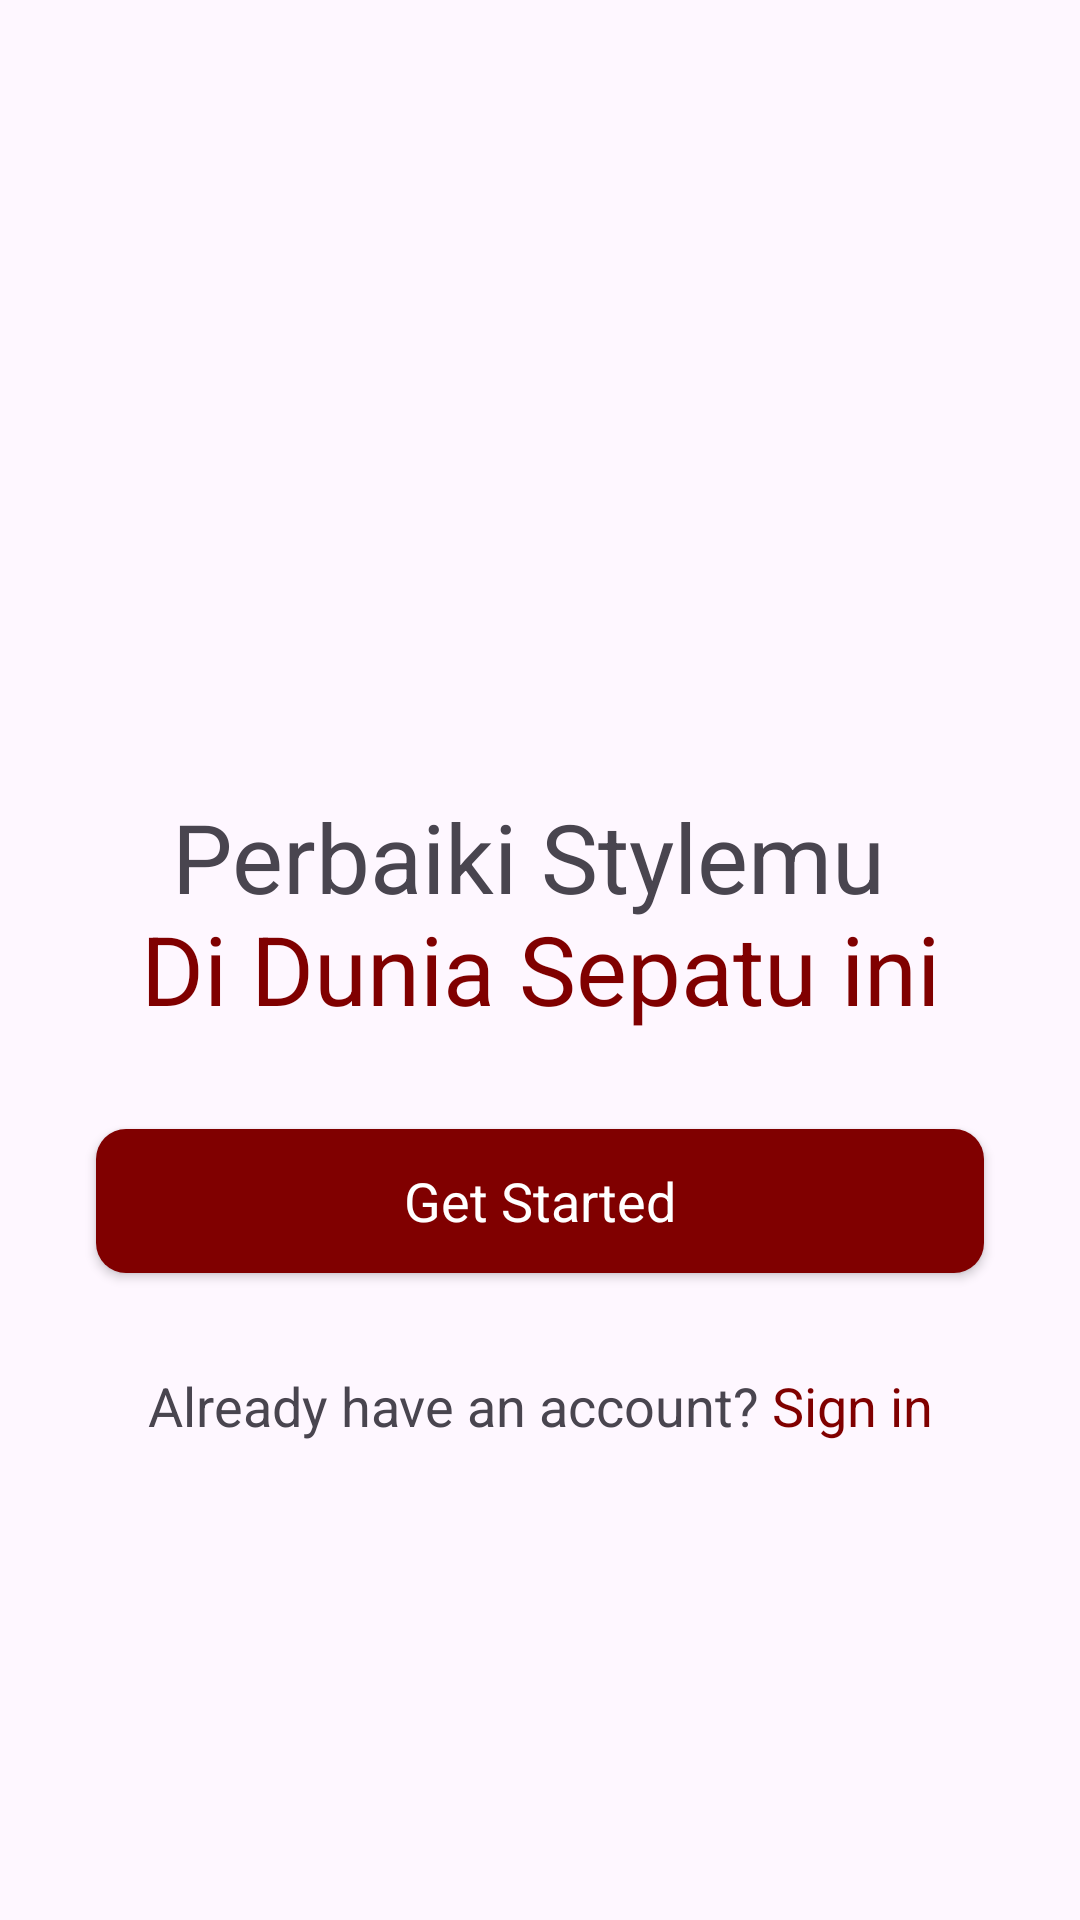

Layout XML and referenced resources for this Android screen:
<!-- AndroidManifest.xml: application theme Theme.ProjectPamNew -->
<!-- res/layout/activity_intro.xml -->
<?xml version="1.0" encoding="utf-8"?>
<androidx.constraintlayout.widget.ConstraintLayout xmlns:android="http://schemas.android.com/apk/res/android"
    xmlns:app="http://schemas.android.com/apk/res-auto"
    xmlns:tools="http://schemas.android.com/tools"
    android:id="@+id/Main"
    android:layout_width="match_parent"
    android:layout_height="match_parent"
    tools:context=".activity.IntroActivity">

    <ScrollView
        android:layout_width="match_parent"
        android:layout_height="match_parent">

        <LinearLayout
            android:layout_width="match_parent"
            android:layout_height="wrap_content"
            android:orientation="vertical" >

            <ImageView
                android:id="@+id/imageView2"
                android:layout_width="match_parent"
                android:layout_height="wrap_content"
                android:layout_marginTop="64dp"
                app:srcCompat="@drawable/intro_logo" />

            <TextView
                android:id="@+id/textView"
                android:layout_width="match_parent"
                android:layout_height="wrap_content"
                android:text="@string/intro_title"
                android:textAlignment="center"
                android:layout_marginTop="200dp"
                android:textSize="32sp"/>

            <androidx.appcompat.widget.AppCompatButton
                android:id="@+id/startBtn"
                style="@android:style/Widget.Button"
                android:background="@drawable/tosca_button_bg"
                android:layout_margin="32dp"
                android:textColor="@color/white"
                android:layout_width="match_parent"
                android:layout_height="wrap_content"
                android:text="Get Started"
                android:textSize="18sp"/>

            <TextView
                android:id="@+id/textView2"
                android:layout_width="match_parent"
                android:layout_height="wrap_content"
                android:text="@string/intro_signin"
                android:textSize="18sp"
                android:textAlignment="center"/>

        </LinearLayout>
    </ScrollView>
</androidx.constraintlayout.widget.ConstraintLayout>
<!-- resources referenced by this layout -->
<resources>
  <color name="white">#FFFFFFFF</color>
  <!-- drawable tosca_button_bg (drawable) -->
  <?xml version="1.0" encoding="utf-8"?>
  <selector xmlns:android="http://schemas.android.com/apk/res/android">
  <item>
      <shape android:shape="rectangle">
          <corners android:radius="10dp"/>
          <solid android:color="@color/maroon"/>
      </shape>
  </item>
  </selector>
  <string name="intro_signin">Already have an account? <font color="#800000">Sign in</font></string>
  <string name="intro_title">Perbaiki Stylemu <font color="#800000">\nDi Dunia Sepatu ini</font></string>
  <style name="Theme.ProjectPamNew" parent="Base.Theme.ProjectPamNew">
          <item name="android:windowTranslucentNavigation" />
  
  
      </style>
  <color name="maroon">#800000</color>
  <style name="Base.Theme.ProjectPamNew" parent="Theme.Material3.DayNight.NoActionBar">
          
          
      </style>
</resources>
